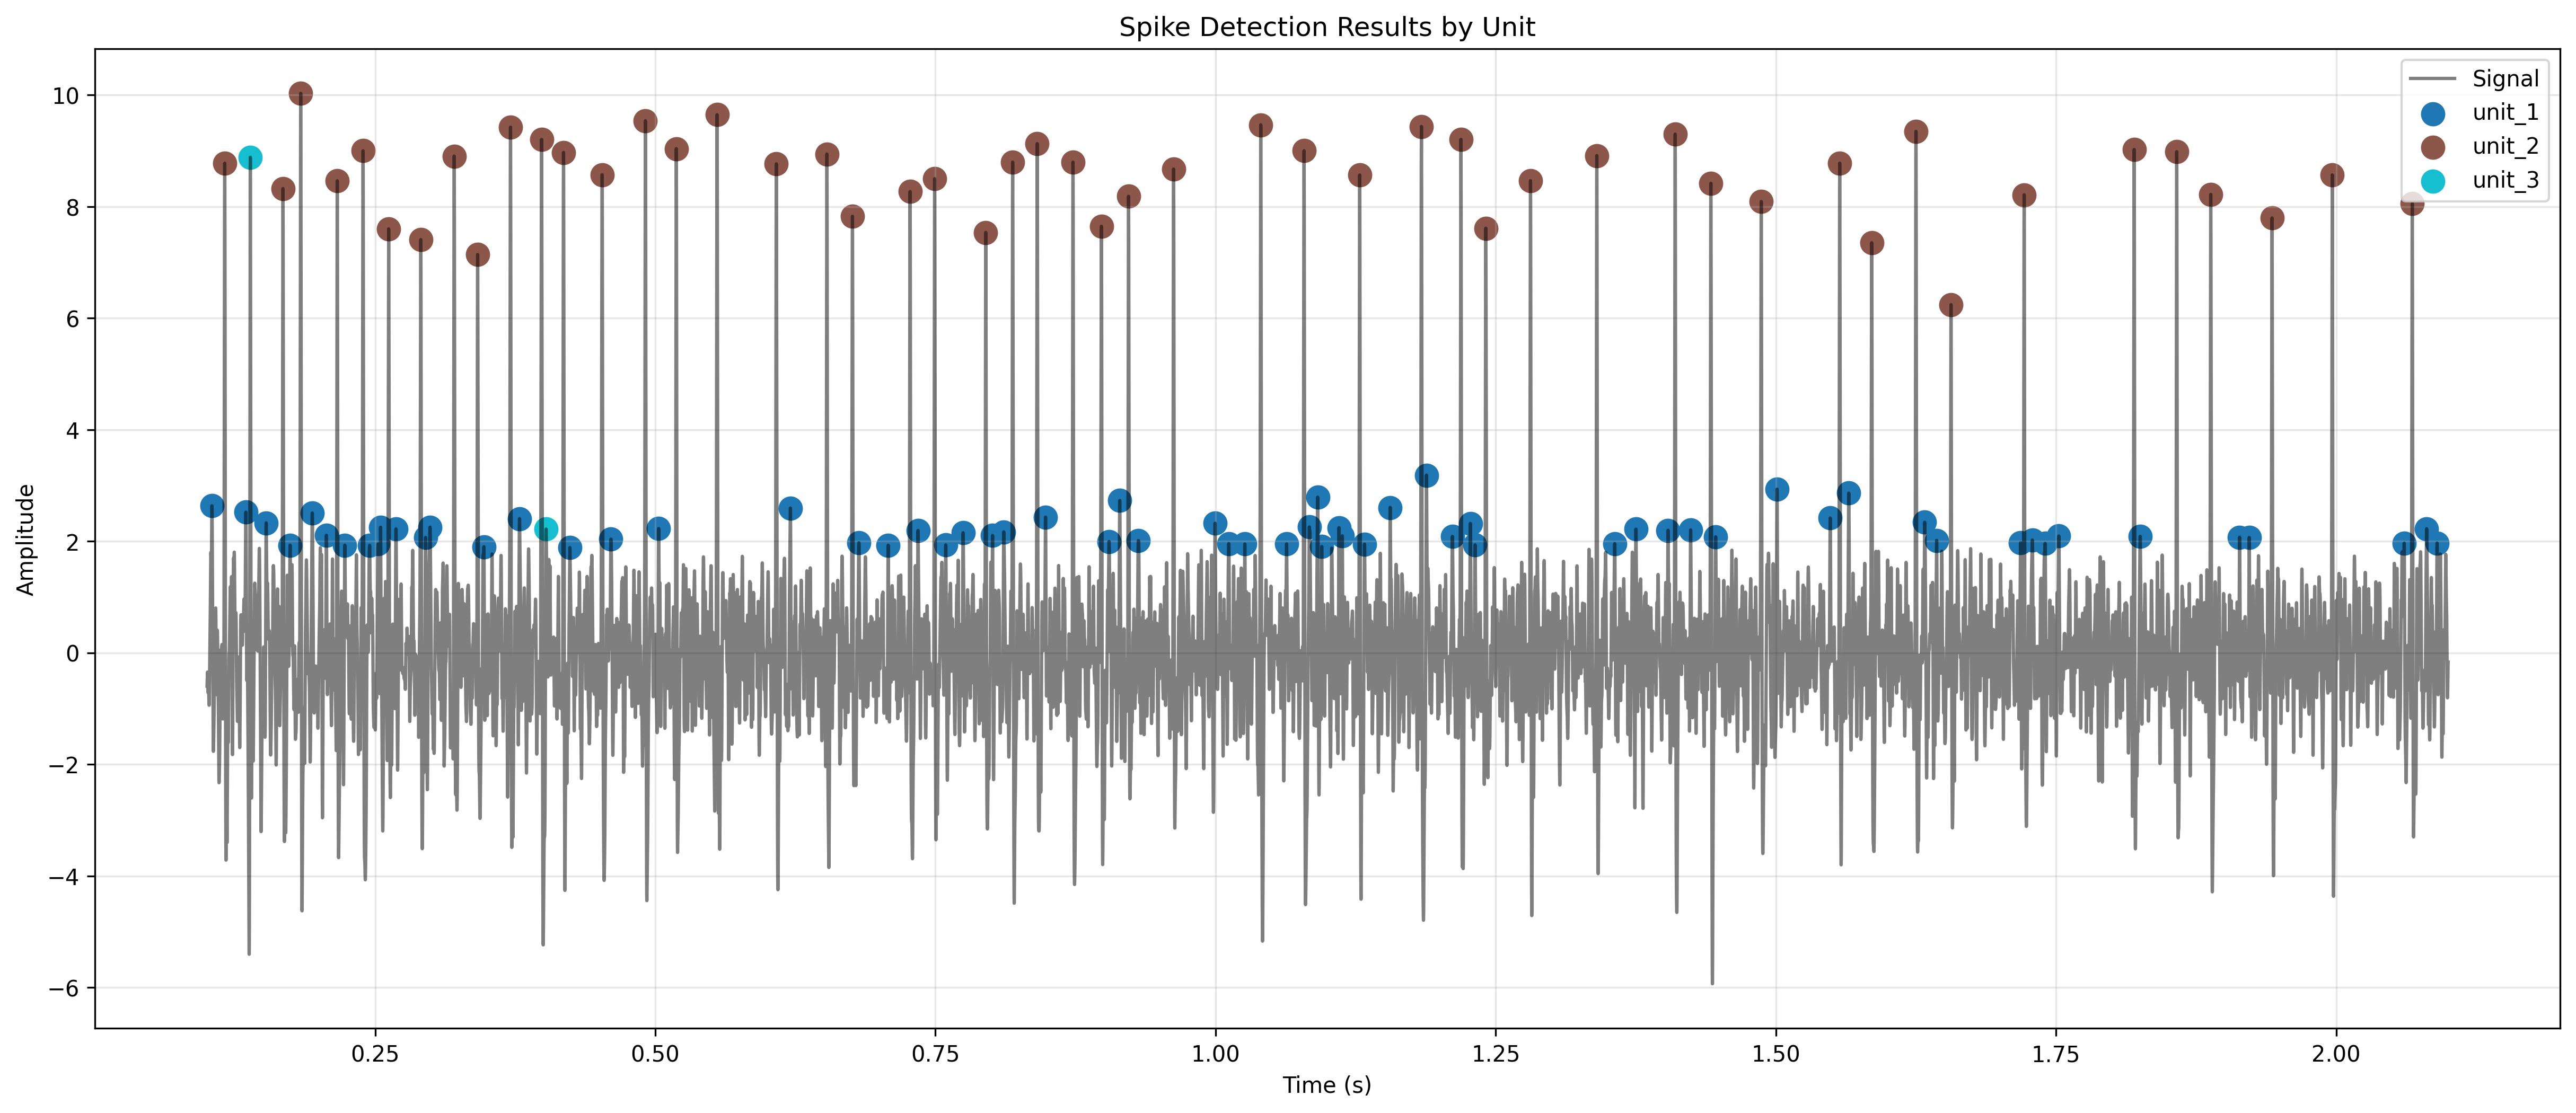

Values plotted in this chart, from the file beside it:
spike_times, spike_values, unit
0.1044, 2.636, unit_1
0.1158, 8.778, unit_2
0.1346, 2.521, unit_1
0.1386, 8.884, unit_3
0.1528, 2.329, unit_1
0.1677, 8.322, unit_2
0.1741, 1.928, unit_1
0.1836, 10.03, unit_2
0.1939, 2.507, unit_1
0.2065, 2.106, unit_1
0.2162, 8.462, unit_2
0.2229, 1.929, unit_1
0.2392, 9.001, unit_2
0.2451, 1.925, unit_1
0.2526, 1.951, unit_1
0.2548, 2.25, unit_1
0.2621, 7.6, unit_2
0.2686, 2.22, unit_1
0.2907, 7.408, unit_2
0.295, 2.068, unit_1
0.299, 2.251, unit_1
0.3205, 8.906, unit_2
0.3415, 7.14, unit_2
0.347, 1.901, unit_1
0.3708, 9.423, unit_2
0.3788, 2.403, unit_1
0.3985, 9.203, unit_2
0.4025, 2.217, unit_3
0.4181, 8.97, unit_2
0.4238, 1.886, unit_1
0.4526, 8.571, unit_2
0.4604, 2.037, unit_1
0.4912, 9.539, unit_2
0.503, 2.227, unit_1
0.5187, 9.039, unit_2
0.5551, 9.648, unit_2
0.608, 8.766, unit_2
0.6206, 2.595, unit_1
0.6531, 8.942, unit_2
0.6759, 7.826, unit_2
0.6817, 1.973, unit_1
0.7078, 1.928, unit_1
0.7274, 8.27, unit_2
0.7345, 2.192, unit_1
0.7493, 8.5, unit_2
0.7592, 1.934, unit_1
0.7747, 2.152, unit_1
0.7949, 7.537, unit_2
0.801, 2.102, unit_1
0.811, 2.168, unit_1
0.8189, 8.798, unit_2
0.8408, 9.128, unit_2
0.8483, 2.432, unit_1
0.8728, 8.797, unit_2
0.8981, 7.647, unit_2
0.9049, 1.994, unit_1
0.9145, 2.731, unit_1
0.9224, 8.184, unit_2
0.9312, 2.01, unit_1
0.9625, 8.673, unit_2
... 57 more rows
